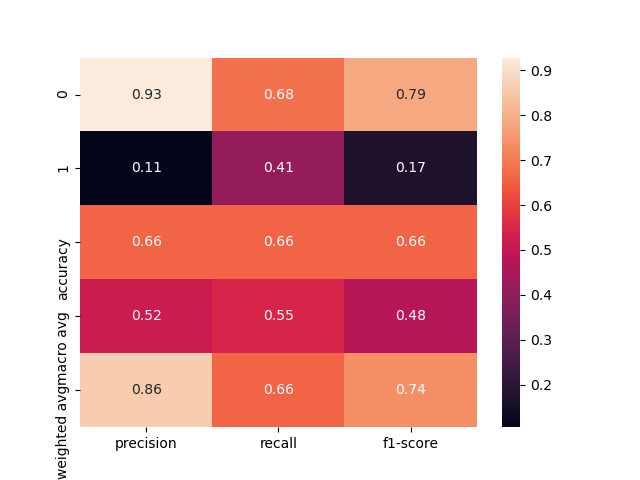

The data file committed next to this chart (first rows):
, precision, recall, f1-score, support
0, 0.9283, 0.6832, 0.7871, 322.0
1, 0.1053, 0.4138, 0.1678, 29.0
accuracy, 0.661, 0.661, 0.661, 0.661
macro avg, 0.5168, 0.5485, 0.4775, 351.0
weighted avg, 0.8603, 0.661, 0.736, 351.0
